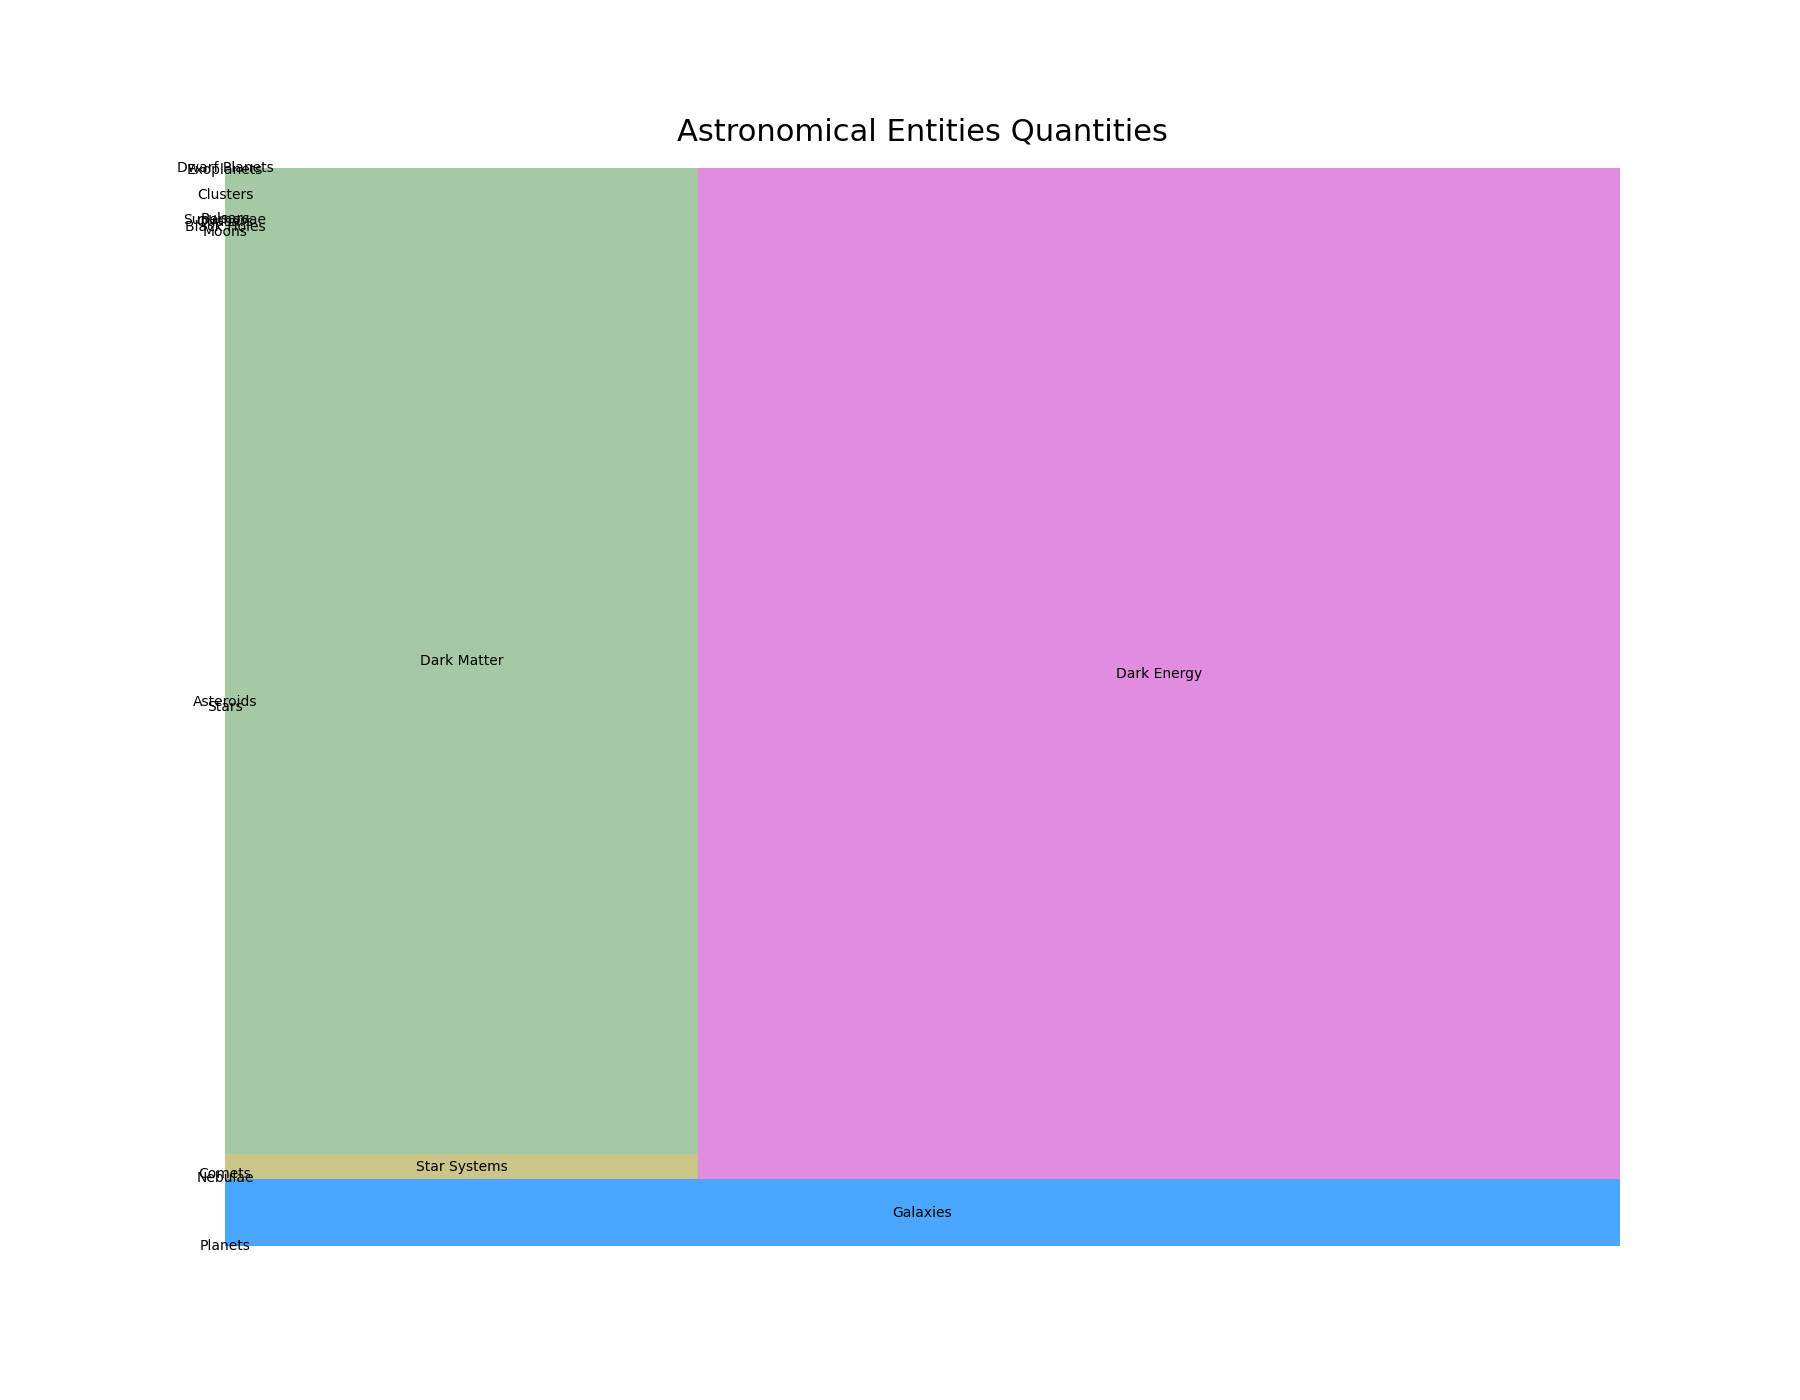

Data behind this chart, as committed beside it:
Item, Quantity
Planets, 8
Stars, 1000000
Galaxies, 2000000000
Nebulae, 3000
Comets, 5000
Asteroids, 1000000
Moons, 175
Black Holes, 10000
Quasars, 2000
Supernovae, 500
Pulsars, 1500
Clusters, 50000
Exoplanets, 4000
Dwarf Planets, 5
Star Systems, 250000000
Dark Matter, 10000000000
Dark Energy, 20000000000
